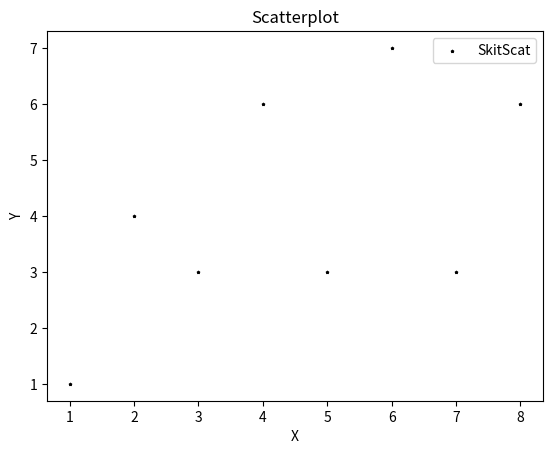

The script that saved this image:
import matplotlib.pyplot as plt

x = [1,2,3,4,5,6,7,8]
y = [1,4,3,6,3,7,3,6]

plt.scatter(x,y, label = "SkitScat", color = "k", marker = "*", s =3)

plt.xlabel("X")
plt.ylabel("Y")
plt.title("Scatterplot")
plt.legend()
plt.show()
